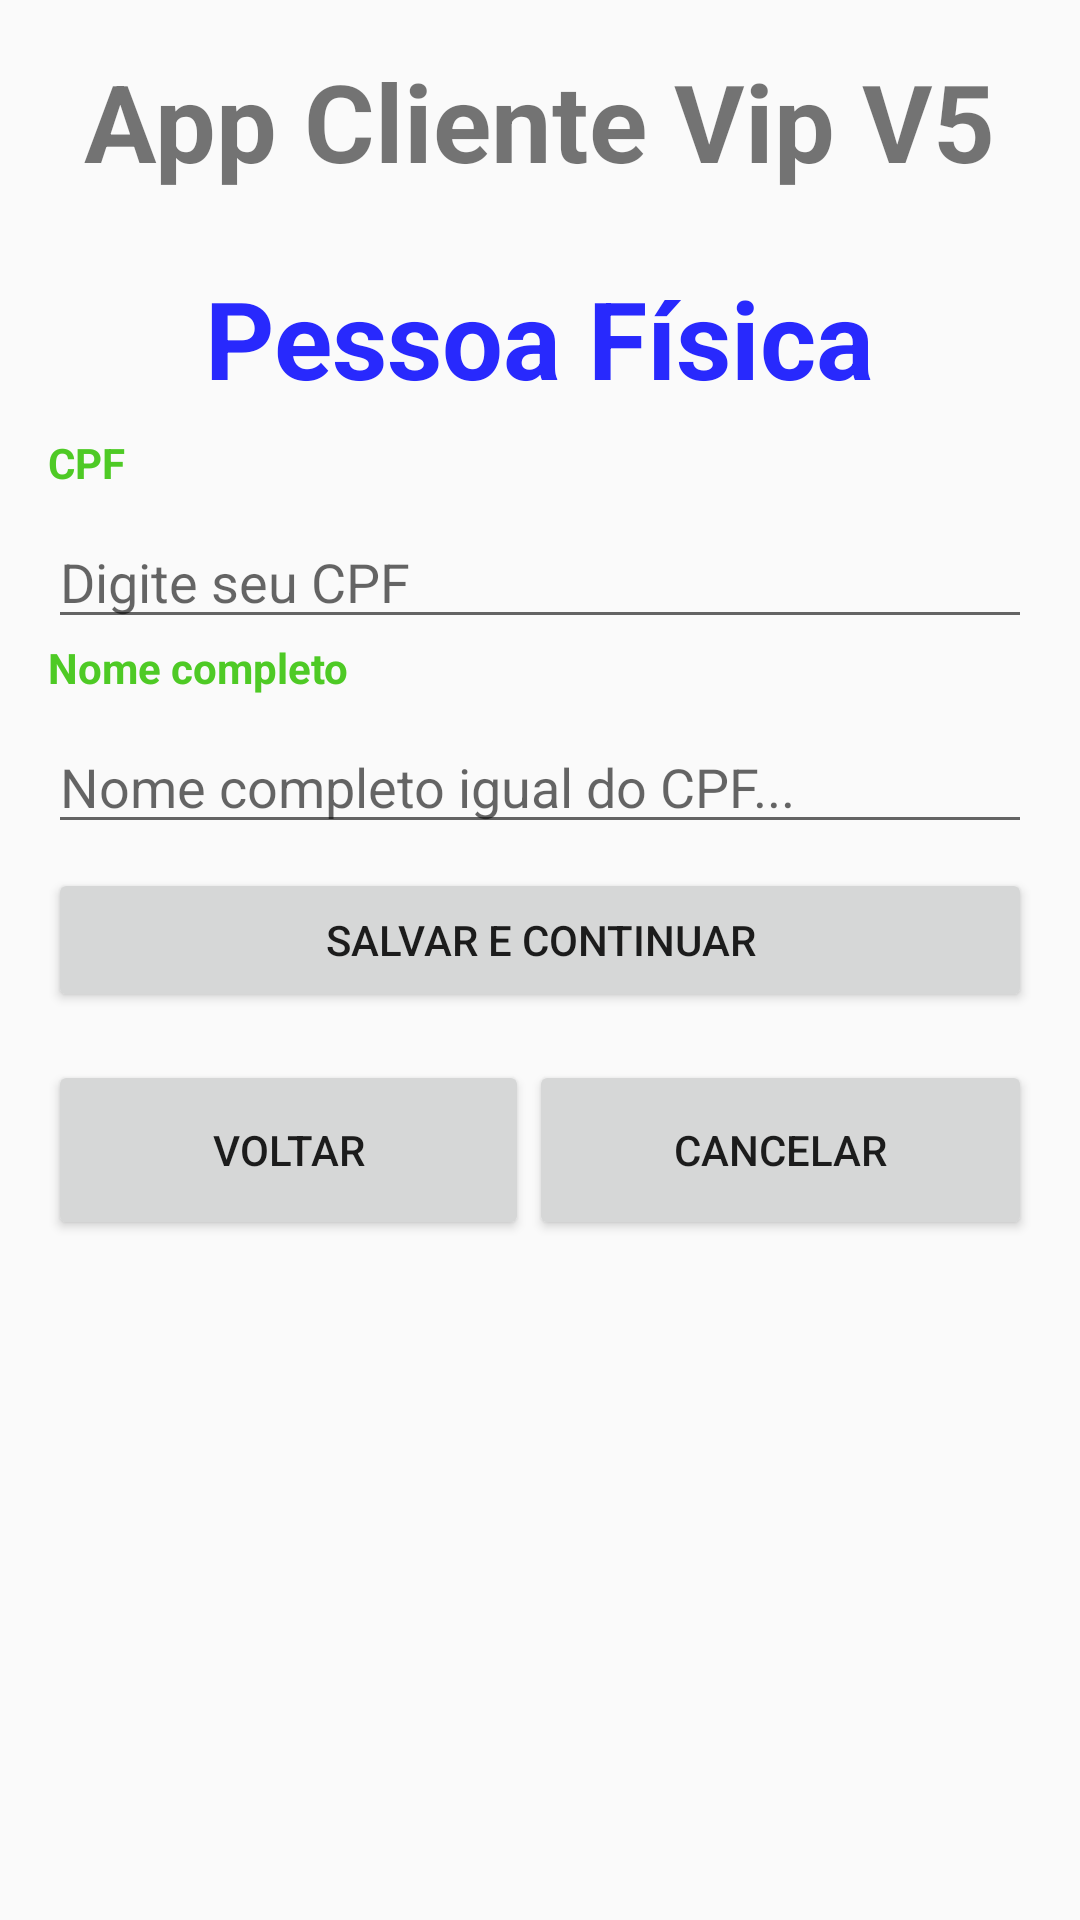

Write the Android layout XML for this screen, with the resource values it uses.
<!-- AndroidManifest.xml: application theme AppTheme -->
<!-- res/layout/activity_cliente_pessoa_fisica.xml -->
<?xml version="1.0" encoding="utf-8"?>
<androidx.appcompat.widget.LinearLayoutCompat xmlns:android="http://schemas.android.com/apk/res/android"
    xmlns:tools="http://schemas.android.com/tools"
    android:layout_width="match_parent"
    android:layout_height="match_parent"
    android:orientation="vertical"
    tools:context=".view.ClientePessoaFisicaActivity">

    <TextView
        android:id="@+id/txtAppName"
        android:layout_width="wrap_content"
        android:layout_height="wrap_content"
        android:layout_gravity="center_horizontal"
        android:layout_margin="16sp"
        android:text="@string/app_name"
        android:textSize="36sp"
        android:textStyle="bold" />

    <TextView
        android:id="@+id/txtClientePessoaFisica"
        android:layout_width="wrap_content"
        android:layout_height="wrap_content"
        android:layout_gravity="center_horizontal"
        android:layout_margin="8dp"
        android:text="@string/txtClientePessoaFisica"
        android:textColor="@color/colorAzul"
        android:textSize="36sp"
        android:textStyle="bold" />

    <TextView
        android:id="@+id/txtCPF"
        android:layout_width="wrap_content"
        android:layout_height="wrap_content"
        android:layout_marginStart="16sp"
        android:text="@string/txtCPF"
        android:textColor="@color/colorVerde"
        android:textStyle="bold" />

    <EditText
        android:id="@+id/editCPF"
        android:layout_width="match_parent"
        android:layout_height="wrap_content"
        android:layout_marginLeft="16dp"
        android:layout_marginTop="8dp"
        android:layout_marginRight="16dp"
        android:ems="10"
        android:hint="@string/txtHintCPF"
        android:inputType="number" />

    <TextView
        android:id="@+id/txtNomeCompleto"
        android:layout_width="wrap_content"
        android:layout_height="wrap_content"
        android:layout_marginStart="16sp"
        android:text="@string/txtNomeCompleto"
        android:textColor="@color/colorVerde"
        android:textStyle="bold" />

    <EditText
        android:id="@+id/editNomeCompleto"
        android:layout_width="match_parent"
        android:layout_height="wrap_content"
        android:layout_marginLeft="16dp"
        android:layout_marginTop="8dp"
        android:layout_marginRight="16dp"
        android:ems="10"
        android:hint="@string/txtHintNomeCompleto"
        android:inputType="textPersonName" />


    <Button
        android:id="@+id/btnSalvarContinuar"
        android:layout_width="match_parent"
        android:layout_height="wrap_content"
        android:layout_marginLeft="16dp"
        android:layout_marginTop="8dp"
        android:layout_marginRight="16dp"
        android:text="@string/btnSalvarContinuar" />


    <androidx.appcompat.widget.LinearLayoutCompat
        android:layout_width="match_parent"
        android:layout_height="wrap_content"
        android:layout_alignParentBottom="true"
        android:layout_centerHorizontal="true"
        android:layout_margin="16dp">

        <Button
            android:id="@+id/btnVoltar"
            android:layout_width="wrap_content"
            android:layout_height="60dp"
            android:layout_gravity="center_horizontal"
            android:layout_marginTop="5dp"
            android:layout_weight="1"
            android:text="@string/btnVoltar" />

        <Button
            android:id="@+id/btnCancelar"
            android:layout_width="wrap_content"
            android:layout_height="60dp"
            android:layout_gravity="center_horizontal"
            android:layout_marginTop="5dp"
            android:layout_weight="1"
            android:text="@string/btnCancelar" />

    </androidx.appcompat.widget.LinearLayoutCompat>


</androidx.appcompat.widget.LinearLayoutCompat>
<!-- resources referenced by this layout -->
<resources>
  <color name="colorAzul">#2829FD</color>
  <color name="colorVerde">#4ECA25</color>
  <string name="app_name">App Cliente Vip V5</string>
  <string name="btnCancelar">CANCELAR</string>
  <string name="btnSalvarContinuar">SALVAR E CONTINUAR</string>
  <string name="btnVoltar">VOLTAR</string>
  <string name="txtCPF">CPF</string>
  <string name="txtClientePessoaFisica">Pessoa Física</string>
  <string name="txtHintCPF">Digite seu CPF</string>
  <string name="txtHintNomeCompleto">Nome completo igual do CPF...</string>
  <string name="txtNomeCompleto">Nome completo</string>
  <style name="AppTheme" parent="Theme.AppCompat.Light.DarkActionBar">
          
          <item name="colorPrimary">@color/colorPrimary</item>
          <item name="colorPrimaryDark">@color/colorPrimaryDark</item>
          <item name="colorAccent">@color/colorAccent</item>
      </style>
  <color name="colorPrimary">#a7ffeb</color>
  <color name="colorPrimaryDark">#75ccb9</color>
  <color name="colorAccent">#D81B60</color>
</resources>
